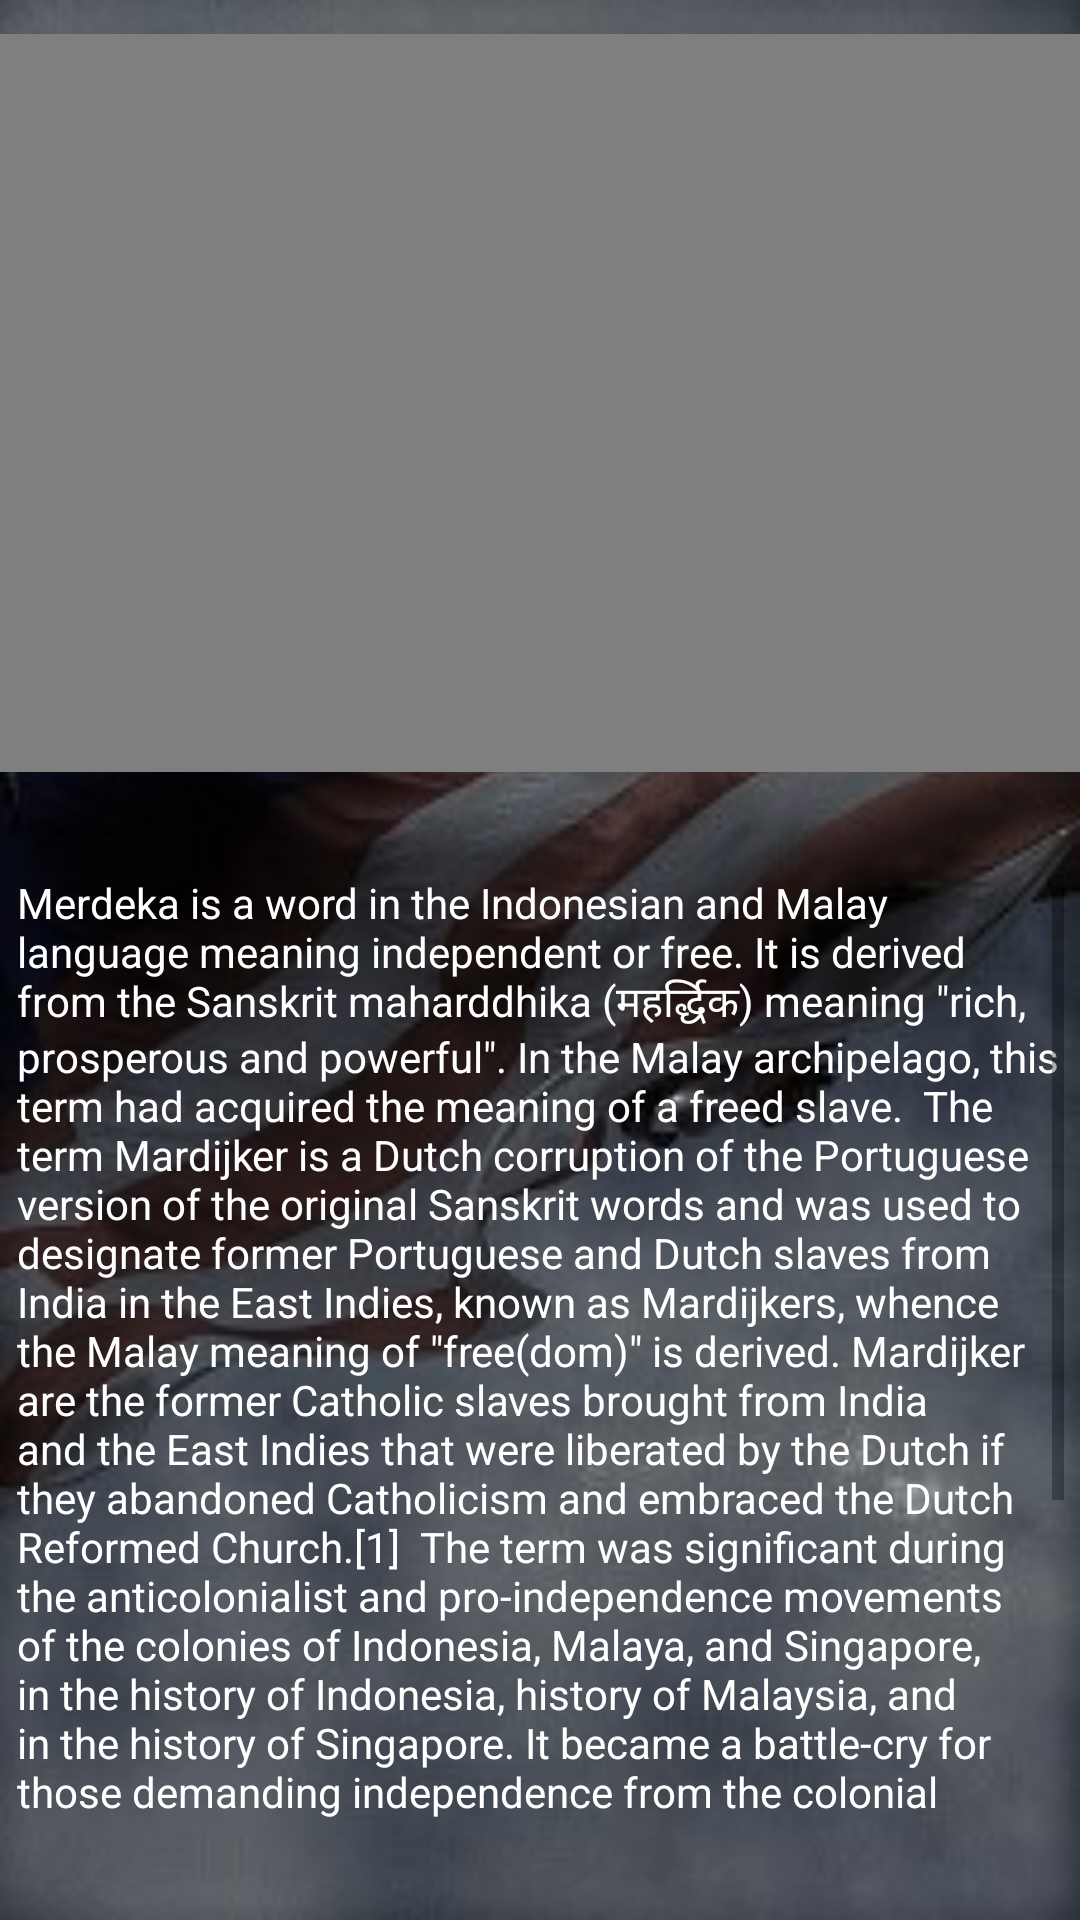

Layout XML and referenced resources for this Android screen:
<!-- AndroidManifest.xml: application theme Theme.Merdeka -->
<!-- res/layout/activity_merdeka_info.xml -->
<?xml version="1.0" encoding="utf-8"?>
<androidx.constraintlayout.widget.ConstraintLayout xmlns:android="http://schemas.android.com/apk/res/android"
    xmlns:app="http://schemas.android.com/apk/res-auto"
    xmlns:tools="http://schemas.android.com/tools"
    android:layout_width="match_parent"
    android:layout_height="match_parent"
    tools:context=".MainActivity"
    android:background="@drawable/background">

    <VideoView
        android:id="@+id/videoView"
        android:layout_width="370dp"
        android:layout_height="246dp"
        android:layout_marginTop="50dp"
        android:layout_marginBottom="400dp"
        app:layout_constraintBottom_toBottomOf="parent"
        app:layout_constraintEnd_toEndOf="parent"
        app:layout_constraintHorizontal_bias="0.492"
        app:layout_constraintStart_toStartOf="parent"
        app:layout_constraintTop_toTopOf="parent"
        app:layout_constraintVertical_bias="0.695" />

    <TextView
        android:id="@+id/textView"
        android:layout_width="349dp"
        android:layout_height="316dp"
        android:scrollbars="vertical"
        android:text='Merdeka is a word in the Indonesian and Malay language meaning independent or free. It is derived from the Sanskrit maharddhika (महर्द्धिक) meaning "rich, prosperous and powerful". In the Malay archipelago, this term had acquired the meaning of a freed slave.  The term Mardijker is a Dutch corruption of the Portuguese version of the original Sanskrit words and was used to designate former Portuguese and Dutch slaves from India in the East Indies, known as Mardijkers, whence the Malay meaning of "free(dom)" is derived. Mardijker are the former Catholic slaves brought from India and the East Indies that were liberated by the Dutch if they abandoned Catholicism and embraced the Dutch Reformed Church.[1]  The term was significant during the anticolonialist and pro-independence movements of the colonies of Indonesia, Malaya, and Singapore, in the history of Indonesia, history of Malaysia, and in the history of Singapore. It became a battle-cry for those demanding independence from the colonial administrations of the Netherlands and United Kingdom. In the southern Philippine island of Mindanao, the Moro people belonging to major ethno-linguistic groups of Meranaw, Maguindanaw and Iranun, use maradeka in the same meaning as freedom or liberation and a political group there is called Maradeka.  The Pampangan term mardíka (also spelled mardíkas) and the Tagalog maharlika have the same Sanskrit etymology as the Malay merdeka and means freeman, libertos or freedman in classical Philippine society.'
        android:textColor="#FFFFFF"
        app:layout_constraintBottom_toBottomOf="parent"
        app:layout_constraintEnd_toEndOf="parent"
        app:layout_constraintStart_toStartOf="parent"
        app:layout_constraintTop_toBottomOf="@+id/videoView"
        app:layout_constraintVertical_bias="0.512" />
</androidx.constraintlayout.widget.ConstraintLayout>
<!-- resources referenced by this layout -->
<resources>
  <!-- drawable background: jpg bitmap (drawable, 38033 bytes) -->
  <style name="Theme.Merdeka" parent="Theme.AppCompat.DayNight.NoActionBar">
          
          <item name="colorPrimary">@color/purple_500</item>
          <item name="colorPrimaryVariant">@color/purple_700</item>
          <item name="colorOnPrimary">@color/white</item>
          
          <item name="colorSecondary">@color/teal_200</item>
          <item name="colorSecondaryVariant">@color/teal_700</item>
          <item name="colorOnSecondary">@color/black</item>
          
          <item name="android:statusBarColor" tools:targetApi="l">?attr/colorPrimaryVariant</item>
          
      </style>
  <!-- not gathered from this repository: default colours our renderer supplied (Android Studio template values) -->
  <color name="purple_500">#FF6200EE</color>
  <color name="purple_700">#FF3700B3</color>
  <color name="teal_200">#FF03DAC5</color>
  <color name="teal_700">#FF018786</color>
  <color name="black">#FF000000</color>
  <color name="white">#FFFFFFFF</color>
</resources>
